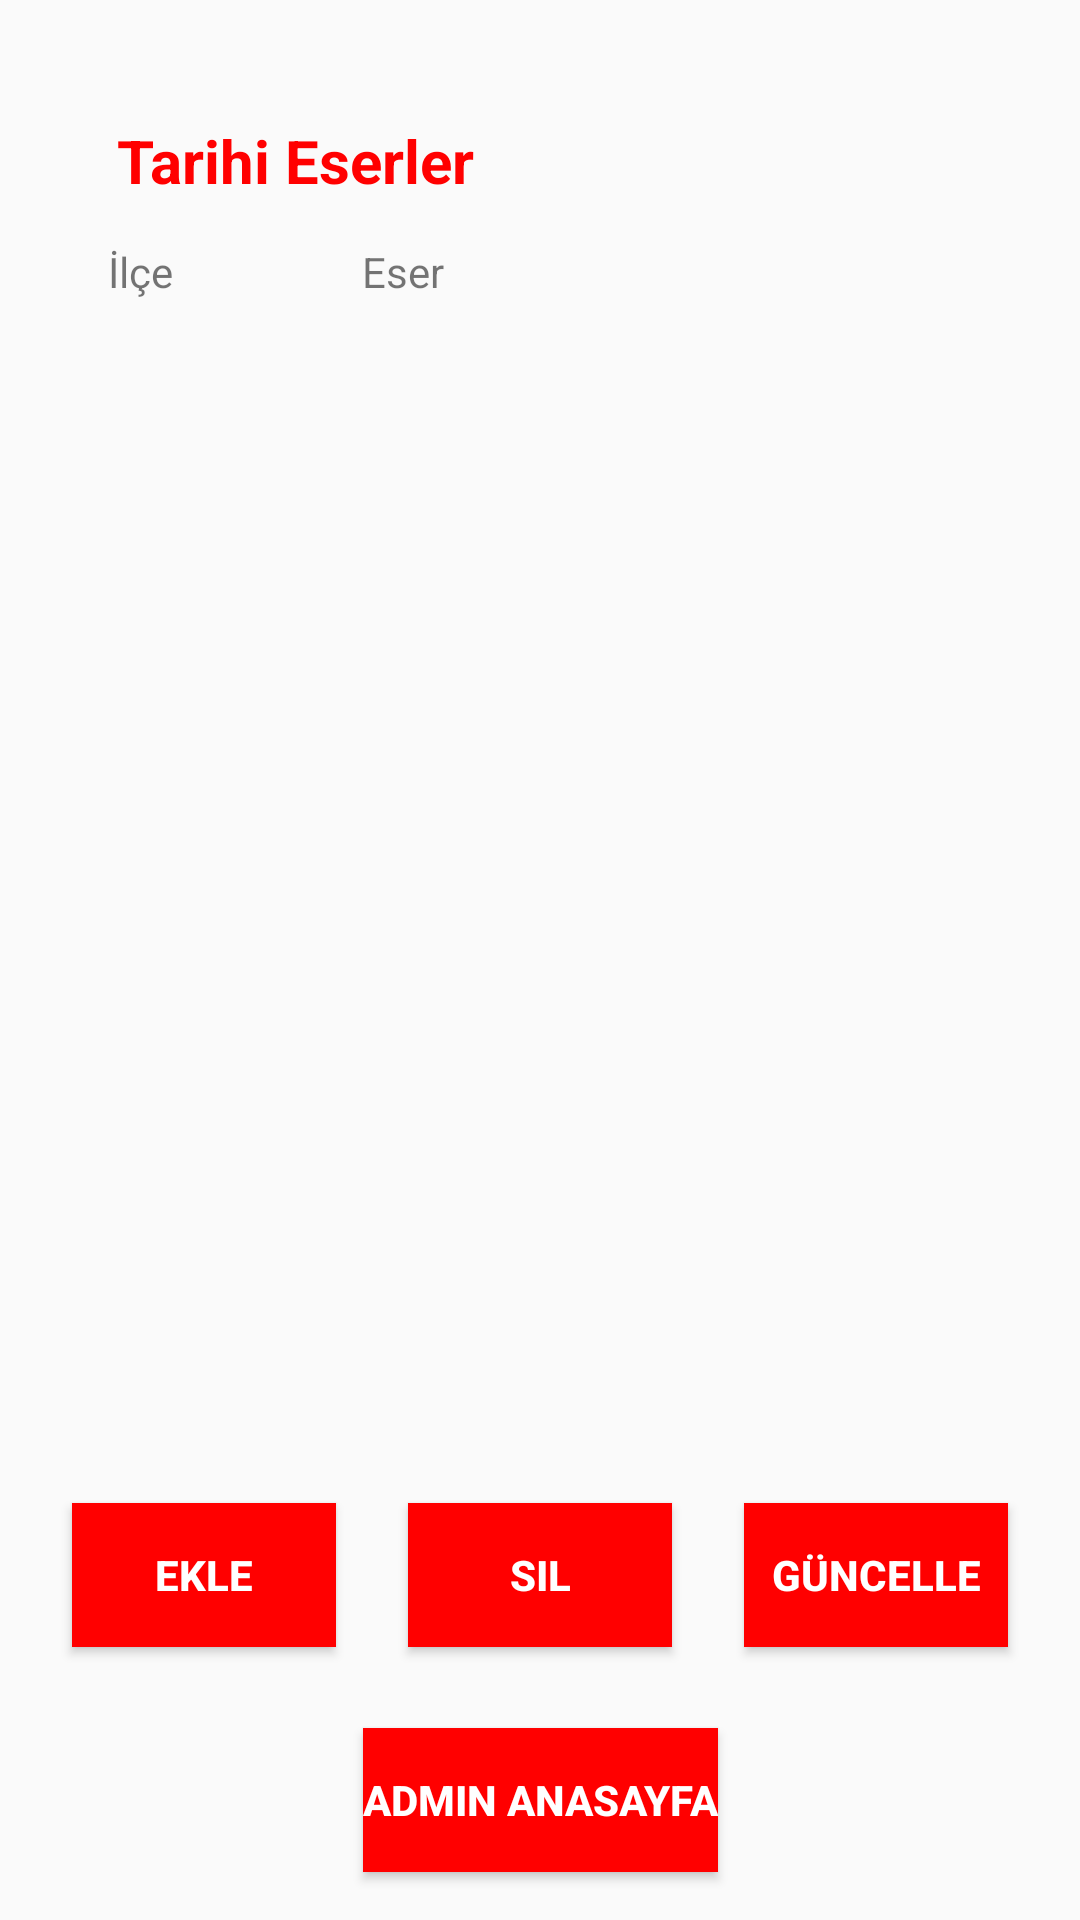

The Android layout XML behind this screen, and the referenced resources:
<!-- AndroidManifest.xml: application theme Theme.SehirTanitim -->
<!-- res/layout/activity_admin_tarihi_eserler.xml -->
<?xml version="1.0" encoding="utf-8"?>
<androidx.constraintlayout.widget.ConstraintLayout xmlns:android="http://schemas.android.com/apk/res/android"
    xmlns:app="http://schemas.android.com/apk/res-auto"
    xmlns:tools="http://schemas.android.com/tools"
    android:id="@+id/main"
    android:layout_width="match_parent"
    android:layout_height="match_parent"
    tools:context=".AdminTarihiEserlerActivity">

    <TextView
        android:id="@+id/textView7"
        android:layout_width="wrap_content"
        android:layout_height="wrap_content"
        android:layout_marginStart="63dp"
        android:layout_marginTop="14dp"
        android:text="Eser"
        app:layout_constraintBottom_toTopOf="@+id/listViewNufusSayisi"
        app:layout_constraintStart_toEndOf="@+id/textView6"
        app:layout_constraintTop_toBottomOf="@+id/textView" />

    <TextView
        android:id="@+id/textView6"
        android:layout_width="wrap_content"
        android:layout_height="wrap_content"
        android:layout_marginStart="36dp"
        android:layout_marginTop="14dp"
        android:text="İlçe"
        app:layout_constraintBottom_toTopOf="@+id/listViewNufusSayisi"
        app:layout_constraintStart_toStartOf="parent"
        app:layout_constraintTop_toBottomOf="@+id/textView"
        app:layout_constraintVertical_bias="1.0" />

    <TextView
        android:id="@+id/textView"
        android:layout_width="wrap_content"
        android:layout_height="wrap_content"
        android:layout_marginStart="39dp"
        android:layout_marginTop="40dp"
        android:layout_marginBottom="13dp"
        android:text="Tarihi Eserler"
        android:textColor="#FF0000"
        android:textSize="20sp"
        android:textStyle="bold"
        app:layout_constraintBottom_toTopOf="@+id/viewFlipper"
        app:layout_constraintStart_toStartOf="parent"
        app:layout_constraintTop_toTopOf="parent" />

    <Button
        android:id="@+id/btnGuncelle"
        android:layout_width="wrap_content"
        android:layout_height="wrap_content"
        android:layout_marginBottom="91dp"
        android:background="#FF0000"
        android:text="Güncelle"
        android:textColor="#FFFFFF"
        android:textStyle="bold"
        app:layout_constraintBottom_toBottomOf="parent"
        app:layout_constraintEnd_toEndOf="parent"
        app:layout_constraintHorizontal_bias="0.5"
        app:layout_constraintStart_toEndOf="@+id/btnSil" />

    <Button
        android:id="@+id/btnEkle"
        android:layout_width="wrap_content"
        android:layout_height="wrap_content"
        android:layout_marginBottom="91dp"
        android:background="#FF0000"
        android:text="Ekle"
        android:textColor="#FFFFFF"
        android:textStyle="bold"
        app:layout_constraintBottom_toBottomOf="parent"
        app:layout_constraintEnd_toStartOf="@+id/btnSil"
        app:layout_constraintHorizontal_bias="0.5"
        app:layout_constraintStart_toStartOf="parent" />

    <Button
        android:id="@+id/btnSil"
        android:layout_width="wrap_content"
        android:layout_height="wrap_content"
        android:layout_marginBottom="27dp"
        android:background="#FF0000"
        android:text="Sil"
        android:textColor="#FFFFFF"
        android:textStyle="bold"
        app:layout_constraintBottom_toTopOf="@+id/btnAdminMain"
        app:layout_constraintEnd_toStartOf="@+id/btnGuncelle"
        app:layout_constraintHorizontal_bias="0.5"
        app:layout_constraintStart_toEndOf="@+id/btnEkle" />

    <Button
        android:id="@+id/btnAdminMain"
        android:layout_width="wrap_content"
        android:layout_height="wrap_content"
        android:layout_marginBottom="16dp"
        android:background="#ff0000"
        android:text="Admin Anasayfa"
        android:textColor="#FFFFFF"
        android:textStyle="bold"
        app:layout_constraintBottom_toBottomOf="parent"
        app:layout_constraintEnd_toEndOf="parent"
        app:layout_constraintHorizontal_bias="0.5"
        app:layout_constraintStart_toStartOf="parent" />

    <ListView
        android:id="@+id/listViewTarihiEser"
        android:layout_width="345dp"
        android:layout_height="500dp"
        android:layout_marginStart="33dp"
        android:layout_marginTop="100dp"
        android:layout_marginEnd="33dp"
        app:layout_constraintEnd_toEndOf="parent"
        app:layout_constraintStart_toStartOf="parent"
        app:layout_constraintTop_toTopOf="parent" />
</androidx.constraintlayout.widget.ConstraintLayout>
<!-- resources referenced by this layout -->
<resources>
  <style name="Theme.SehirTanitim" parent="Base.Theme.SehirTanitim" />
  <style name="Base.Theme.SehirTanitim" parent="Theme.AppCompat.Light.NoActionBar">
          
          
      </style>
</resources>
